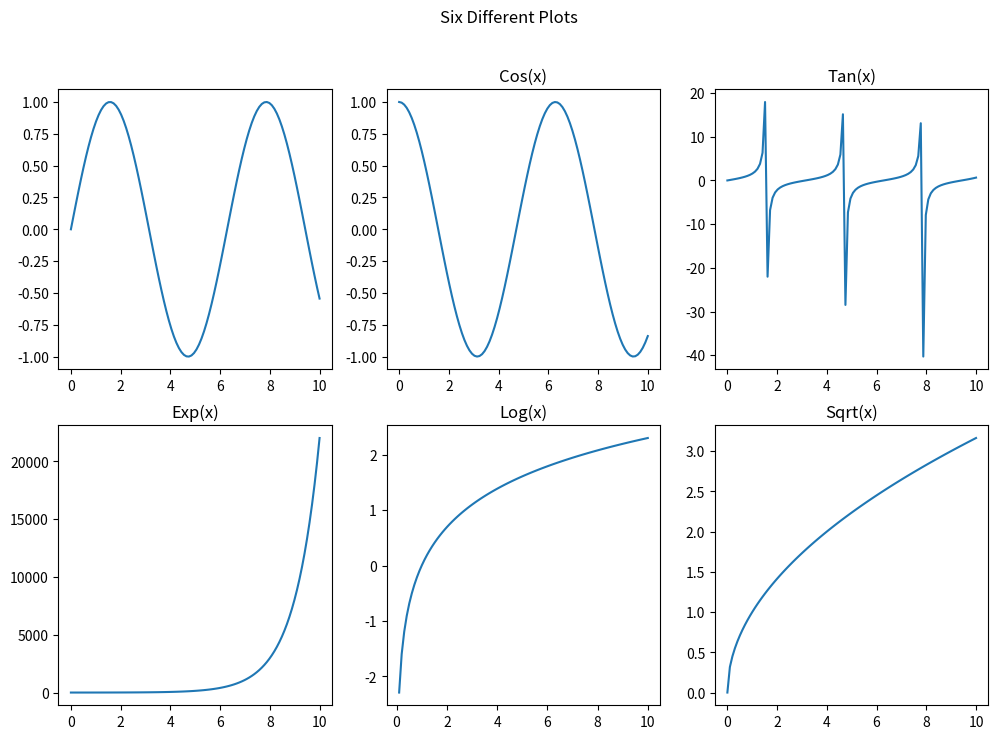

Reproduce this figure in Python.
import matplotlib.pyplot as plt
import numpy as np

# Create some data
x = np.linspace(0, 10, 100)
y1 = np.sin(x)
y2 = np.cos(x)
y3 = np.tan(x)
y4 = np.exp(x)
y5 = np.log(x)
y6 = np.sqrt(x)

# Create the figure and axes objects
fig, axs = plt.subplots(nrows=2, ncols=3, figsize=(12, 8))

# Plot the data on the axes objects
axs[0, 0].plot(x, y1)

axs[0, 1].plot(x, y2)
axs[0, 1].set_title('Cos(x)')
axs[0, 2].plot(x, y3)
axs[0, 2].set_title('Tan(x)')
axs[1, 0].plot(x, y4)
axs[1, 0].set_title('Exp(x)')
axs[1, 1].plot(x, y5)
axs[1, 1].set_title('Log(x)')
axs[1, 2].plot(x, y6)
axs[1, 2].set_title('Sqrt(x)')

# Add a suptitle for the entire figure
fig.suptitle('Six Different Plots')

# Show the figure
plt.show()

